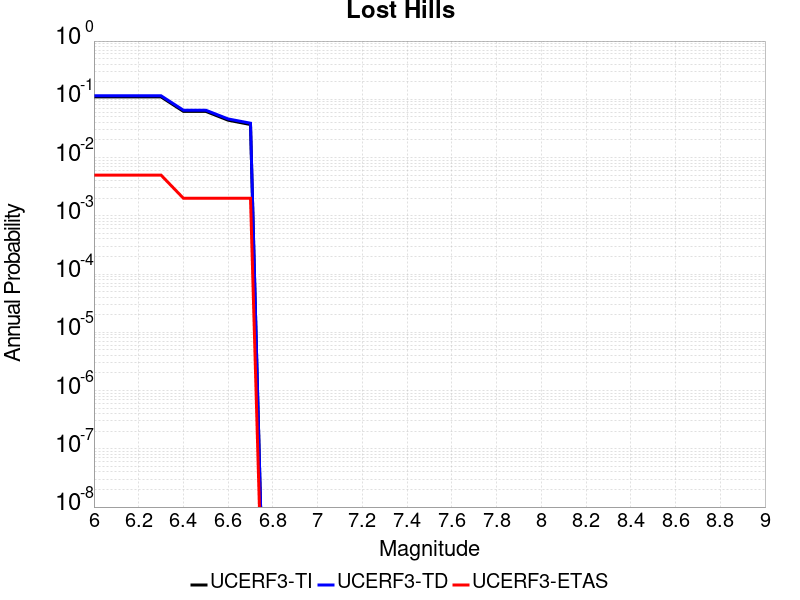

Data behind this chart, as committed beside it:
Magnitude, UCERF3-TI Prob, UCERF3-TD Prob, UCERF3-ETAS Prob
6.0, 0.11, 0.115, 0.005
6.1, 0.11, 0.115, 0.005
6.2, 0.11, 0.115, 0.005
6.3, 0.11, 0.115, 0.005
6.4, 0.06211, 0.06499, 0.002
6.5, 0.06211, 0.06499, 0.002
6.6, 0.0438, 0.04602, 0.002
6.7, 0.0369, 0.03889, 0.002
